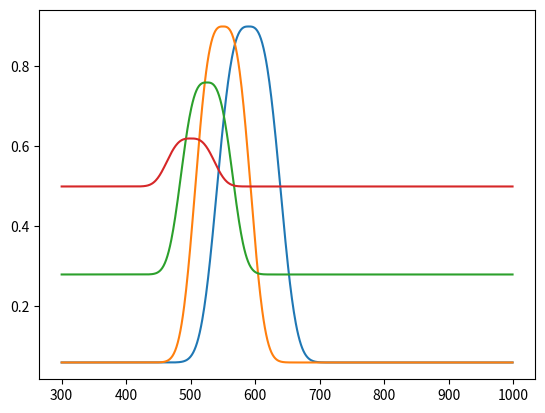

This chart was generated by the following Python code:
import matplotlib.pyplot as plt
import numpy as np
import math

def lerp(x, L, R):
    return x*(R-L)+L

def R(L,T):
    if T < 40:
        return 0.06
    return lerp(T/40-1,0.06, 0.5)

def A(T):
    if T < 40:
        return 0.84
    return lerp(T/40-1, 0.84, 0.12)

def L0(T):
    if T < 40:
        return lerp(T/40, 590, 550)
    return lerp(T/40-1, 550, 500)

def S(T):
    return lerp(T/80, 40, 30)

def magic(L, T):
    return R(L,T) + A(T) * math.exp(- pow( ((L-L0(T))**2)/(2*(S(T)**2)), 1.5))


xs = np.arange(300, 1000, 1)

for t in [0,40,60,80]:
    y = [magic(x, t) for x in xs]
    plt.plot(xs, y)
plt.show()